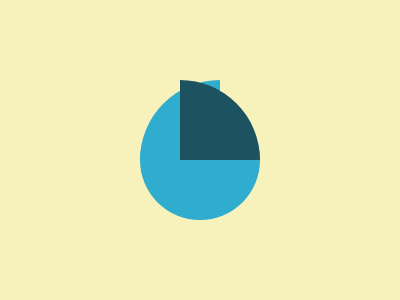

Here is a drawing made with CSS. Write the source that renders it.

<o></o>
<a></a>
<b></b>
<style>
  body {
    display: grid;
    background: #f7f2bc;

    * {
      grid-area: 1/1;
      place-self: center;
      background: #30acce;
      aspect-ratio: 1;
    }

    o {
      width: 120px;
      border-radius: 50%;
      translate: 0 10px;
    }

    a,
    b {
      width: 80px;
      border-radius: 80px 0 0;
      translate: -20px -30px;
    }

    b {
      background: #1d5260;
      border-radius: 0 80px 0 0;
      translate: 20px -30px;
    }
  }
</style>
